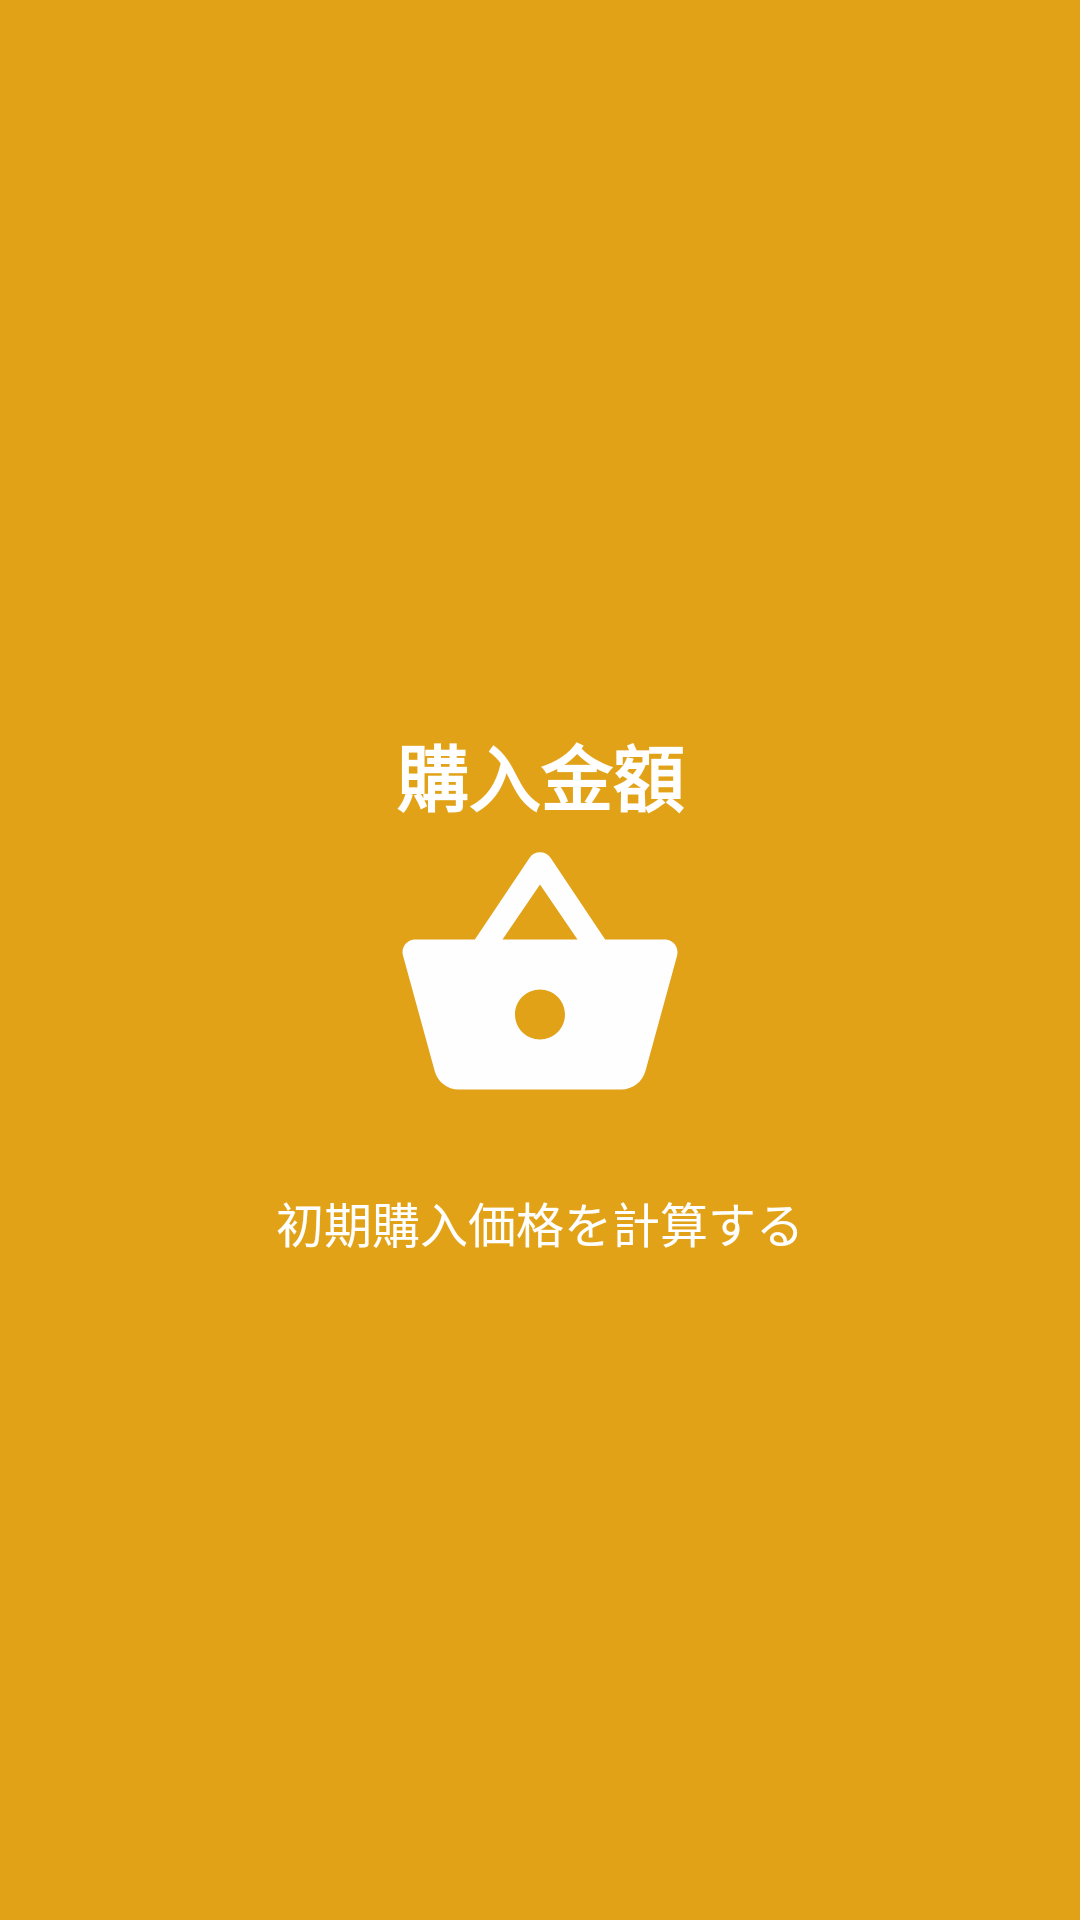

Layout XML and referenced resources for this Android screen:
<!-- AndroidManifest.xml: application theme AppTheme -->
<!-- res/layout/fragment_intro1.xml -->
<?xml version="1.0" encoding="utf-8"?>
<LinearLayout xmlns:android="http://schemas.android.com/apk/res/android"
    xmlns:tools="http://schemas.android.com/tools"
    android:layout_width="match_parent"
    android:layout_height="match_parent"
    android:padding="30dp"
    android:gravity="center"
    android:background="#e1a218"
    android:orientation="vertical"
    tools:context=".Intro1Fragment">

    <TextView
        android:layout_width="wrap_content"
        android:layout_height="wrap_content"
        android:text="@string/purchase"
        android:textColor="@android:color/white"
        android:textSize="24sp"
        android:gravity="center"
        android:layout_marginTop="20dp"
        android:textStyle="bold"
        />
    <ImageView
        android:layout_width="100dp"
        android:layout_height="100dp"
        android:src="@drawable/ic_purchase"
        />
    <TextView
        android:layout_width="wrap_content"
        android:layout_height="wrap_content"
        android:text="@string/desc_intro1"
        android:textColor="@android:color/white"
        android:textSize="16sp"
        android:gravity="center"
        android:layout_marginTop="20dp"
        />


</LinearLayout>
<!-- resources referenced by this layout -->
<resources>
  <!-- drawable ic_purchase (drawable) -->
  <vector android:height="24dp" android:tint="#FEFEFE"
      android:viewportHeight="24.0" android:viewportWidth="24.0"
      android:width="24dp" xmlns:android="http://schemas.android.com/apk/res/android">
      <path android:fillColor="#FF000000" android:pathData="M17.21,9l-4.38,-6.56c-0.19,-0.28 -0.51,-0.42 -0.83,-0.42 -0.32,0 -0.64,0.14 -0.83,0.43L6.79,9L2,9c-0.55,0 -1,0.45 -1,1 0,0.09 0.01,0.18 0.04,0.27l2.54,9.27c0.23,0.84 1,1.46 1.92,1.46h13c0.92,0 1.69,-0.62 1.93,-1.46l2.54,-9.27L23,10c0,-0.55 -0.45,-1 -1,-1h-4.79zM9,9l3,-4.4L15,9L9,9zM12,17c-1.1,0 -2,-0.9 -2,-2s0.9,-2 2,-2 2,0.9 2,2 -0.9,2 -2,2z"/>
  </vector>
  <string name="desc_intro1">初期購入価格を計算する</string>
  <string name="purchase">購入金額</string>
  <style name="AppTheme" parent="Theme.AppCompat.Light.NoActionBar">
          
          <item name="colorPrimary">@color/colorPrimary</item>
          <item name="colorPrimaryDark">@color/colorPrimaryDark</item>
          <item name="colorAccent">@color/colorAccent</item>
      </style>
  <color name="colorPrimary">#6200EE</color>
  <color name="colorPrimaryDark">#3700B3</color>
  <color name="colorAccent">#03DAC5</color>
</resources>
